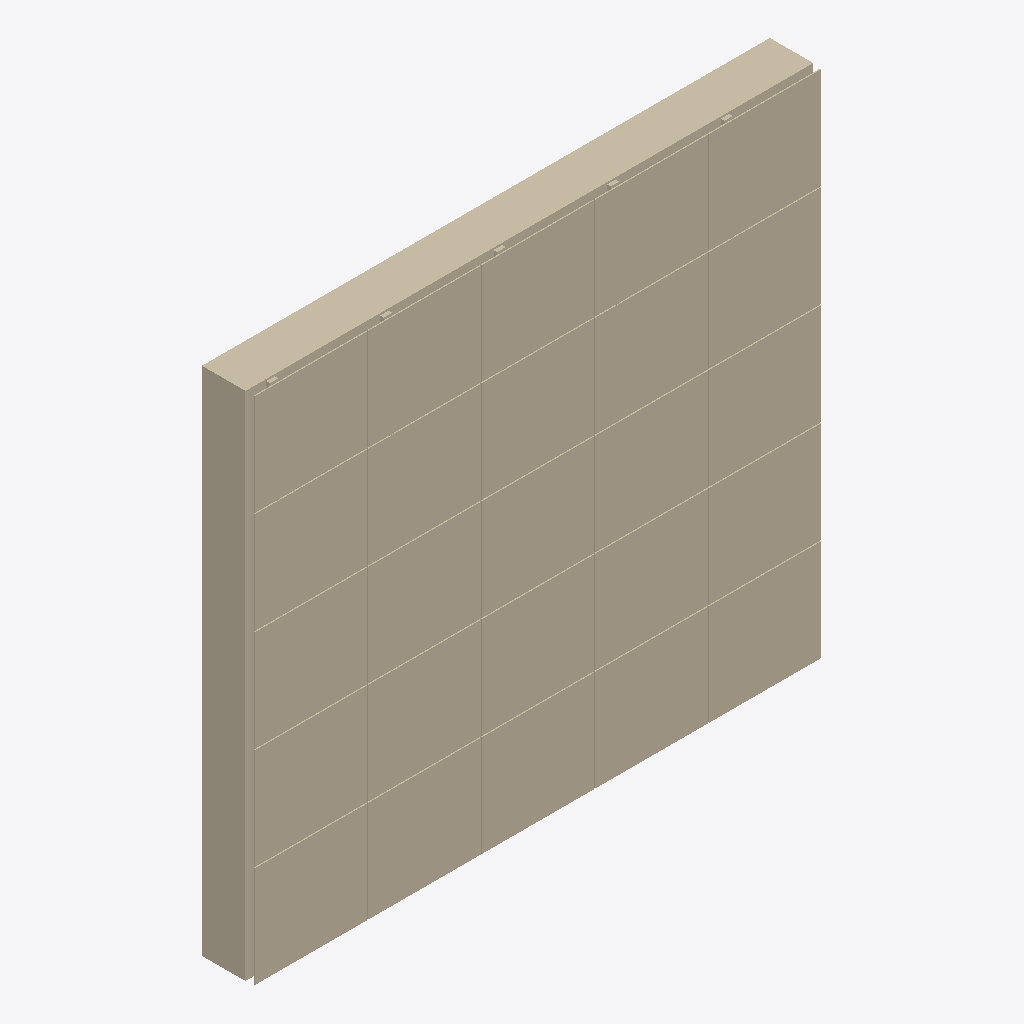
Isometric view of an IFC building model (IFC-SPF (STEP), schema IFC4, length unit millimetre), seen from the south-west, elements coloured by IFC class: 1 wall (beige).
Extent 3.0 m × 0.3 m × 2.7 m (x, y, z). Storeys (1): Nivel de referencia at 0.00 m. Elements (1): 1 IfcWall.

HEADER;
FILE_DESCRIPTION(('ViewDefinition [ReferenceView_V1.2]'),'2;1');
FILE_NAME('ENV.FAC.FV-FAB.GS005.ifc','2026-10-02T00:00:00',('VIVA'),('VIVA Fase 3'),'VIVA JSON v3 independent IFC generator','VIVA','');
FILE_SCHEMA(('IFC4'));
ENDSEC;
DATA;
#6=IFCPROJECT('3rIpkJPZrHrhNAEtPgywpZ',$,'VIVA catalogo v3','Modelo de muestra IFC4 creado a partir de JSON v3',$,$,$,(#5),#2);
#10=IFCSITE('1V1Nz2y5XOSAt$wNjcs5v1',$,'Emplazamiento ficticio',$,$,#9,$,$,.ELEMENT.,$,$,$,$,$);
#14=IFCBUILDING('3M6$zePfLTfegBSH68ruV0',$,'Muestra independiente',$,$,#13,$,$,.ELEMENT.,$,$,$);
#18=IFCBUILDINGSTOREY('0xcPmfzmbT7B88IjZP74hT',$,'Nivel de referencia',$,$,#17,$,$,.ELEMENT.,0.0);
#25=IFCWALL('2PzhCxv1TQRuVaA$HOI_po',$,'Fachada ventilada con placas laminadas compactas HPL','Fachada ventilada con placas laminadas compactas HPL',$,#24,$,'ENV.FAC.FV-FAB.GS005',.NOTDEFINED.);
ENDSEC;
